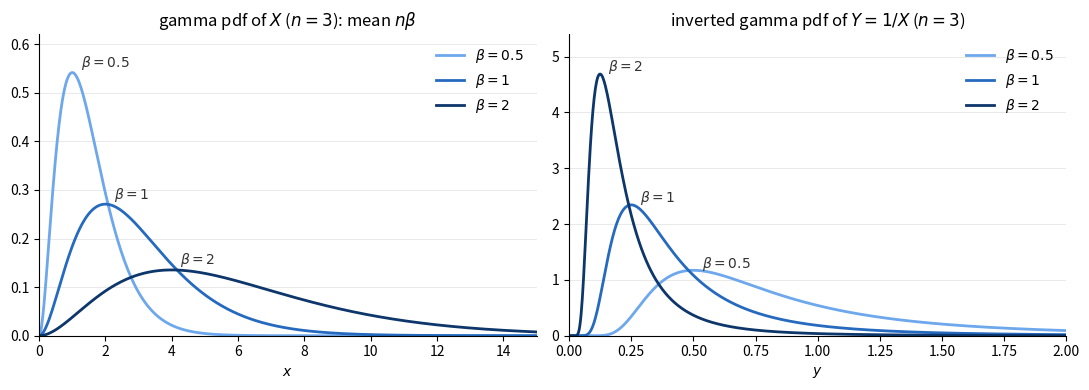

The script that saved this image: (Note: this script raises an exception after producing the figure.)
# Two-panel figure for Week 4 notes: gamma pdf and inverted gamma pdf (C&B Example 2.1.6), n = 3.
# Run: python gamma_invgamma.py  ->  writes gamma_invgamma.png next to this script.
import os
from math import factorial
import numpy as np
import matplotlib.pyplot as plt

n = 3
betas = [0.5, 1, 2]
colors = ["#6da7ec", "#256abf", "#0d366b"]   # one hue, light -> dark as beta increases
c = lambda b: 1 / (factorial(n - 1) * b ** n)
gam = lambda x, b: c(b) * x ** (n - 1) * np.exp(-x / b)
inv = lambda y, b: c(b) * (1 / y) ** (n + 1) * np.exp(-1 / (b * y))

x = np.linspace(1e-4, 15, 800)
y = np.linspace(1e-3, 2, 800)
fig, (ax1, ax2) = plt.subplots(1, 2, figsize=(11, 4))

for b, col in zip(betas, colors):
    ax1.plot(x, gam(x, b), color=col, lw=2, label=rf"$\beta = {b:g}$")
    ax2.plot(y, inv(y, b), color=col, lw=2, label=rf"$\beta = {b:g}$")
    # direct labels at each mode: gamma mode (n-1)beta; inverted gamma mode 1/((n+1)beta)
    xm = (n - 1) * b; ax1.annotate(rf"$\beta = {b:g}$", (xm, gam(xm, b)), xytext=(6, 4), textcoords="offset points", fontsize=10, color="#333")
    ym = 1 / ((n + 1) * b); ax2.annotate(rf"$\beta = {b:g}$", (ym, inv(ym, b)), xytext=(6, 2), textcoords="offset points", fontsize=10, color="#333")

ax1.set_title(rf"gamma pdf of $X$ ($n = {n}$): mean $n\beta$", fontsize=12)
ax1.set_xlabel("$x$"); ax1.set_xlim(0, 15); ax1.set_ylim(0, 0.62)
ax2.set_title(rf"inverted gamma pdf of $Y = 1/X$ ($n = {n}$)", fontsize=12)
ax2.set_xlabel("$y$"); ax2.set_xlim(0, 2); ax2.set_ylim(0, 5.4)

for ax in (ax1, ax2):
    ax.spines[["top", "right"]].set_visible(False)
    ax.grid(axis="y", color="#e5e5e5", lw=0.6); ax.set_axisbelow(True)
    ax.legend(frameon=False, fontsize=10)
fig.tight_layout()
fig.savefig(os.path.join(os.path.dirname(os.path.abspath(__file__)), "gamma_invgamma.png"), dpi=200)
